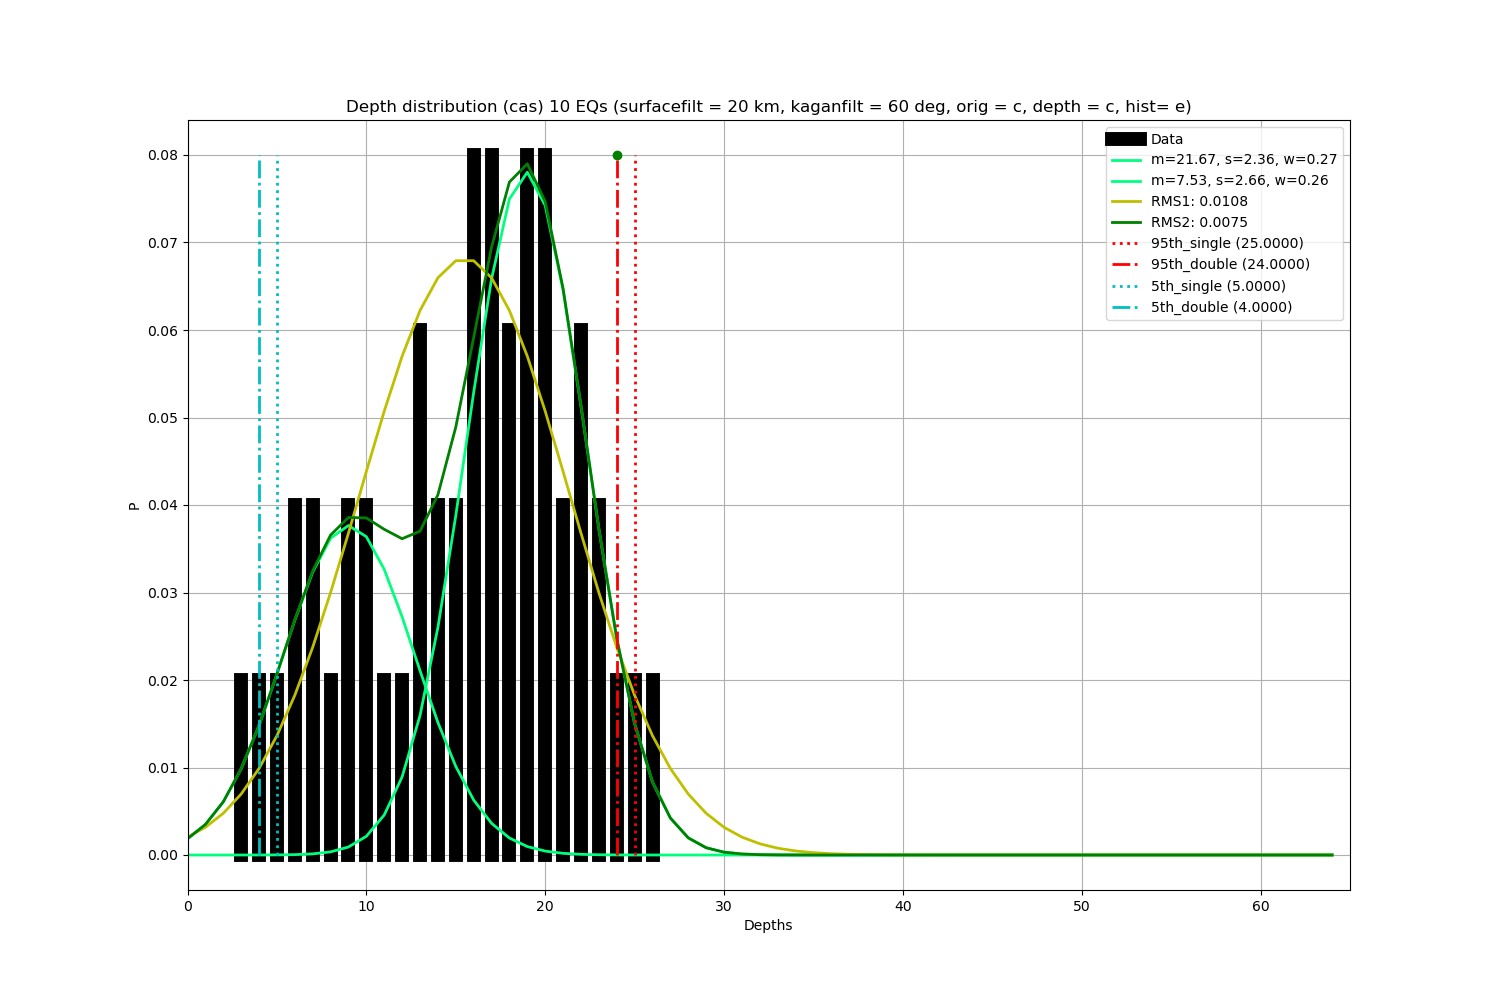

The data file committed next to this chart (first rows):
lat, lon, depth, unc, etype, ID, mag, time, S1, D1, R1, S2, D2, R2, src, slab2str, slab2dip, slab2rak, mrr, mtt, mpp, mrt, mrp, mtp
40.27, 235.6, 22.33, 15.0, EQ, 2700126, 4.24, 2014-10-19 14:24:04.460, 247.8, 48.48, 63.69, 104.5, 47.84, 116.6, 090821, 45.61, 15.38, 90.0, 2.5662211503700203e+22, -2.8696119448648645e+22, 3.033907944948435e+21, 2.986004764076666e+20, -9.02912249987074e+21, -2.1305097266625252e+21
40.29, 235.7, 9.14, 15.0, EQ, 2700174, 4.03, 2017-06-24 21:22:03.060, 120.5, 51.85, 130.4, 246.5, 53.21, 50.48, 090821, 46.96, 14.38, 90.0, 1.0332016079746829e+22, -1.389517246533164e+22, 3.563156385584813e+21, -6.650449146584903e+20, -6.094995371784485e+21, 1.063944493112411e+21
40.35, 235.5, 18.07, 15.0, EQ, 2700233, 3.8, 1995-10-14 16:51:14.600, 245.7, 47.46, 105.5, 43.39, 44.76, 73.79, 090821, 36.99, 13.61, 90.0, 6.058544031831211e+21, -4.097166601073344e+21, -1.961377430757867e+21, -9.44292378882546e+20, 8.217140985125382e+20, -3.0941798937040687e+21
40.32, 235.4, 21.3, 15.0, EQ, 2700273, 4.2, 1997-12-15 22:42:42.110, 44.41, 16.49, 66.68, 248.6, 74.89, 96.69, 090821, 29.81, 17.05, 90.0, 1.2559155108845072e+22, -8.971607316922788e+21, -3.5875477919222837e+21, -2.034977813955094e+22, -7.151354564997401e+21, -6.336852137199963e+21
40.37, 235.5, 17.43, 15.0, EQ, 2700317, 4.1, 2000-08-13 18:17:48.770, 92.5, 44.73, 120, 233.4, 52.45, 63.66, 090821, 36.99, 13.61, 90.0, 1.540166908931345e+22, -1.5917496367175105e+22, 5.1582727786165305e+20, -4.220725799611133e+20, -6.30215744937831e+21, -5.559707067747564e+21
41.19, 235.8, 15.66, 15.0, EQ, 2700444, 4.6, 2008-08-17 05:56:59.370, 159.2, 78.83, 84.4, 6.02, 12.47, 116.3, 090821, 18.71, 7.932, 90.0, 3.781606706149236e+22, 1.5803311162765987e+21, -3.939639817776895e+22, 3.4495324114282703e+22, -8.537230071827053e+22, 5.415588833259968e+21
40.31, 235.5, 7.66, 15.0, EQ, 2700890, 4.19, 2019-02-03 23:43:21.810, 177.5, 73.97, 96.75, 334.3, 17.36, 67.74, 090821, 32.79, 14.08, 90.0, 1.2792654855581137e+22, -2.615597789892026e+20, -1.253109507659193e+22, 9.766505487801934e+19, -2.043670225870333e+22, 3.2864768197054914e+21
40.25, 235.7, 8.32, 15.0, EQ, 2701227, 6.0, 1991-08-17 19:29:40.000, 172.6, 72.88, 104.6, 311.2, 22.34, 50.78, 090821, 28.25, 14.63, 90.0, 6.857531741296792e+24, -8.873887059028714e+23, -5.970143035393921e+24, 3.7347526597347724e+23, -1.0107799928697479e+25, 3.801882690533986e+24
40.34, 235.8, 9.856, 15.0, EQ, 2701232, 7.2, 1992-04-25 18:06:05.180, 331.5, 8.717, 68.29, 173.5, 81.91, 93.25, 090821, 26.5, 12.63, 90.0, 2.2110084924354325e+26, -1.2952761092655151e+25, -2.0814808815088807e+26, 8.048166389777365e+25, -7.573710640397996e+26, 6.84077812325639e+25
44.33, 235.5, 28.75, 15.0, EQ, 2701300, 4.9, 2004-07-12 16:45:00.780, 23.09, 27.15, 112.2, 178.4, 65.01, 79.02, 090821, 354.4, 10.2, 90.0, 2.118576858864354e+23, 2.536674212447217e+21, -2.143943600988826e+23, 2.7610730524688813e+22, -1.7725011656529695e+23, -4.272399204426451e+22
